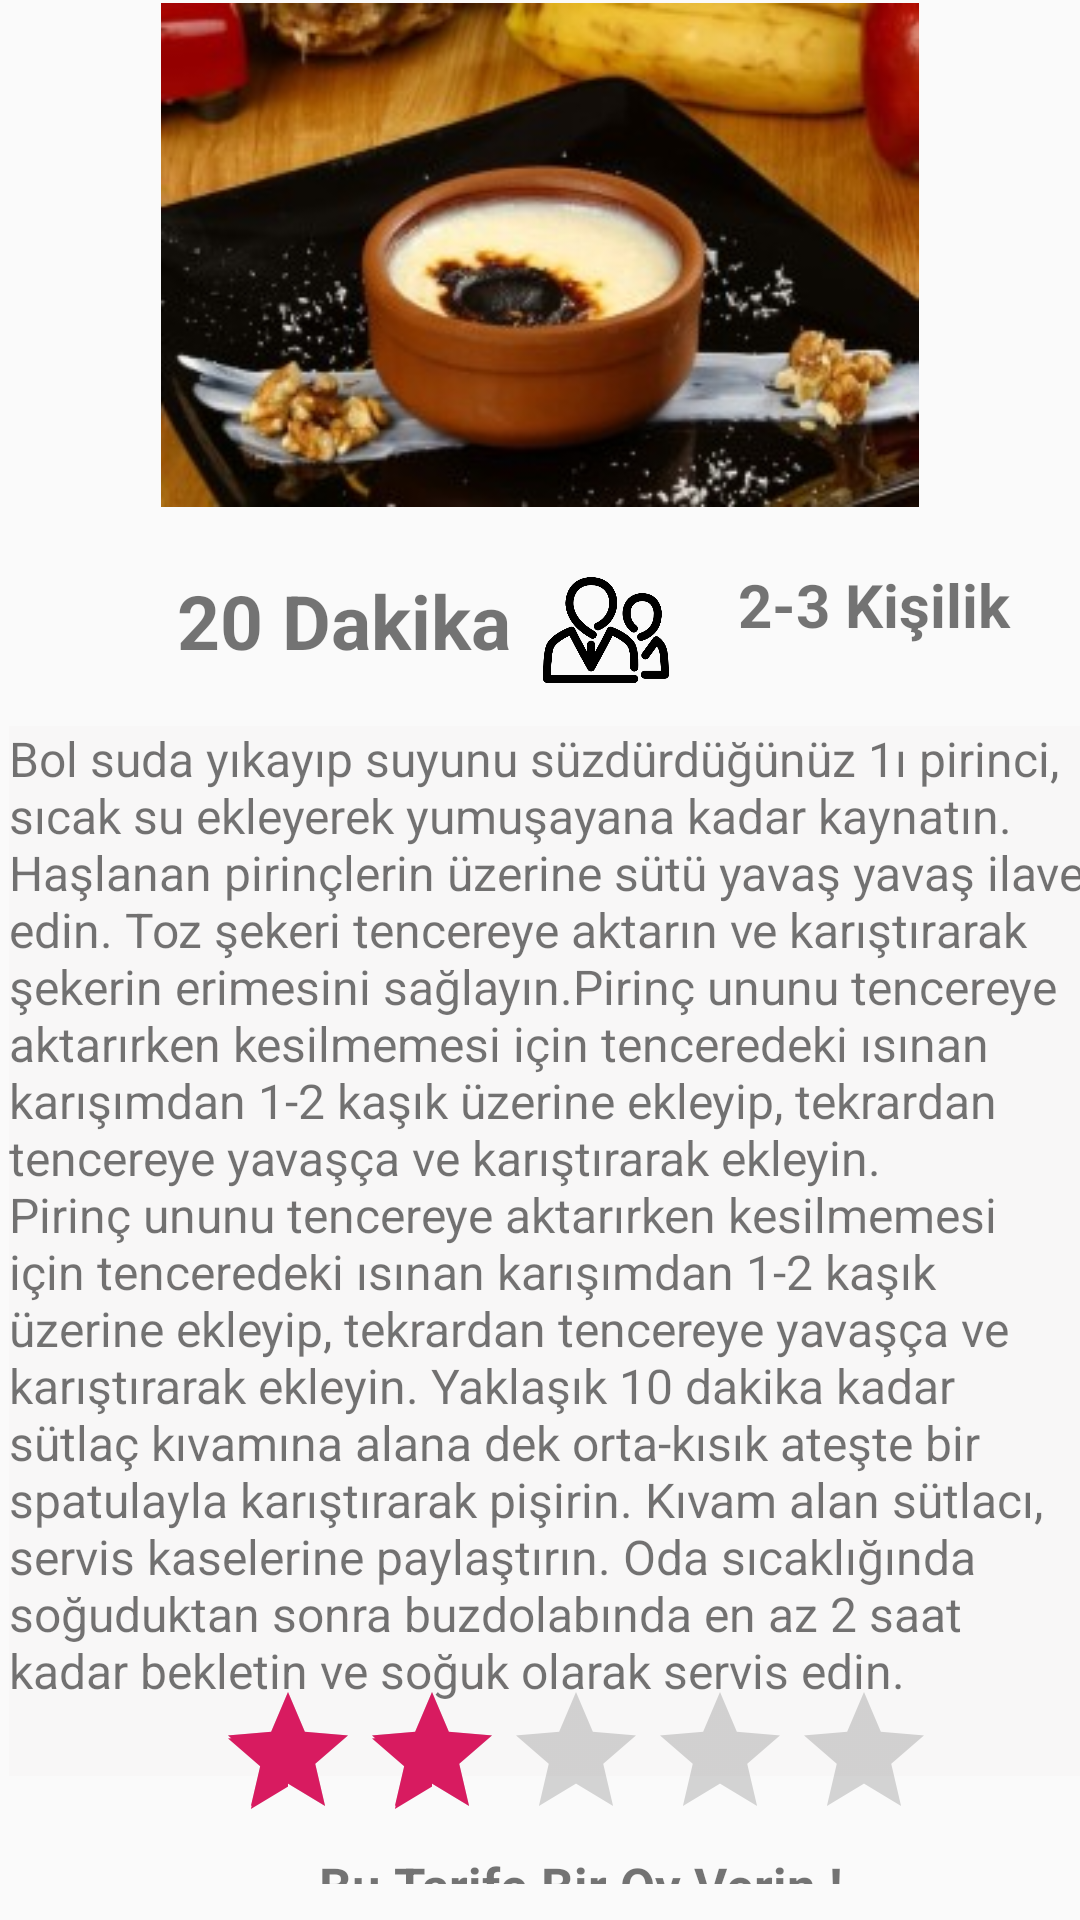

Reconstruct the res/layout file that produces this screen, plus the resources it refers to.
<!-- AndroidManifest.xml: application theme AppTheme -->
<!-- res/layout/activity_sutlac.xml -->
<?xml version="1.0" encoding="utf-8"?>
<RelativeLayout xmlns:android="http://schemas.android.com/apk/res/android"
    xmlns:app="http://schemas.android.com/apk/res-auto"
    xmlns:tools="http://schemas.android.com/tools"
    android:layout_width="match_parent"
    android:layout_height="match_parent"
    tools:context=".Sutlac">

    <ImageView
        android:id="@+id/imageView"
        android:layout_width="410dp"
        android:layout_height="168dp"
        android:layout_alignParentStart="true"
        android:layout_alignParentTop="true"
        android:layout_marginStart="0dp"
        android:layout_marginTop="1dp"
        app:srcCompat="@drawable/sutlactarif"
        tools:srcCompat="@drawable/sutlactarif" />

    <TextView
        android:id="@+id/textView"
        android:layout_width="match_parent"
        android:layout_height="350dp"
        android:layout_alignParentStart="true"
        android:layout_alignParentTop="true"
        android:layout_alignParentEnd="true"
        android:layout_centerInParent="true"
        android:layout_marginStart="3dp"
        android:layout_marginTop="242dp"
        android:layout_marginEnd="-3dp"
        android:background="@color/backgroundtarif"
        android:text="@string/sutlac"
        android:textSize="16dp" />

    <ImageView
        android:id="@+id/imageView2"
        android:layout_width="46dp"
        android:layout_height="50dp"
        android:layout_alignParentStart="true"
        android:layout_alignParentTop="true"
        android:layout_alignParentEnd="true"
        android:layout_marginStart="2dp"
        android:layout_marginTop="186dp"
        android:layout_marginEnd="363dp"
        app:srcCompat="@drawable/clock" />

    <TextView
        android:id="@+id/textView3"
        android:layout_width="168dp"
        android:layout_height="44dp"
        android:layout_alignParentStart="true"
        android:layout_alignParentTop="true"
        android:layout_marginStart="59dp"
        android:layout_marginTop="190dp"
        android:text="@string/dakika20"
        android:textSize="25dp"
        android:textStyle="bold" />

    <LinearLayout
        android:layout_width="match_parent"
        android:layout_height="160dp"
        android:layout_alignParentStart="true"
        android:layout_alignParentBottom="true"
        android:layout_centerHorizontal="true"
        android:layout_marginStart="0dp"
        android:layout_marginTop="528dp"
        android:layout_marginBottom="12dp"
        android:orientation="vertical">

        <RatingBar
            android:id="@+id/ratingBar"

            android:layout_width="wrap_content"
            android:layout_height="wrap_content"

            android:layout_marginStart="72dp"
            android:layout_marginTop="32dp"
            android:numStars="5"
            android:rating="2.0"
            android:stepSize="1.0" />

        <TextView
            android:id="@+id/textView4"
            android:layout_width="231dp"
            android:layout_height="36dp"
            android:layout_marginStart="78dp"
            android:layout_marginBottom="130dp"
            android:text="@string/oyverin"
            android:textAlignment="center"
            android:textSize="17dp"
            android:textStyle="bold" />

    </LinearLayout>
    <ImageView
        android:id="@+id/imageView3"
        android:layout_width="42dp"
        android:layout_height="48dp"
        android:layout_alignParentTop="true"
        android:layout_alignParentEnd="true"
        android:layout_marginTop="186dp"
        android:layout_marginEnd="137dp"
        app:srcCompat="@drawable/personicon"
        tools:srcCompat="@drawable/personicon" />

    <TextView
        android:id="@+id/textView5"
        android:layout_width="103dp"
        android:layout_height="40dp"
        android:layout_alignParentTop="true"
        android:layout_alignParentEnd="true"
        android:layout_marginTop="188dp"
        android:layout_marginEnd="11dp"
        android:textStyle="bold"
        android:textSize="20dp"
        android:text="@string/person23" />


</RelativeLayout>
<!-- resources referenced by this layout -->
<resources>
  <color name="backgroundtarif">#F8F7F7</color>
  <!-- drawable clock: png bitmap (drawable, 614 bytes) -->
  <!-- drawable personicon: png bitmap (drawable, 23426 bytes) -->
  <!-- drawable sutlactarif: jpg bitmap (drawable, 18600 bytes) -->
  <string name="dakika20">20 Dakika</string>
  <string name="oyverin">Bu Tarife Bir Oy Verin !</string>
  <string name="person23">2-3 Kişilik</string>
  <string name="sutlac">Bol suda yıkayıp suyunu süzdürdüğünüz 1ı pirinci, sıcak su ekleyerek yumuşayana kadar kaynatın.
  Haşlanan pirinçlerin üzerine sütü yavaş yavaş ilave edin.
  Toz şekeri tencereye aktarın ve karıştırarak şekerin erimesini sağlayın.Pirinç ununu tencereye aktarırken kesilmemesi için tenceredeki ısınan karışımdan 1-2 kaşık üzerine ekleyip, tekrardan tencereye yavaşça ve karıştırarak ekleyin.
  Pirinç ununu tencereye aktarırken kesilmemesi için tenceredeki ısınan karışımdan 1-2 kaşık üzerine ekleyip, tekrardan tencereye yavaşça ve karıştırarak ekleyin.
  Yaklaşık 10 dakika kadar sütlaç kıvamına alana dek orta-kısık ateşte bir spatulayla karıştırarak pişirin. Kıvam alan sütlacı, servis kaselerine paylaştırın.
  Oda sıcaklığında soğuduktan sonra buzdolabında en az 2 saat kadar bekletin ve soğuk olarak servis edin.</string>
  <style name="AppTheme" parent="Theme.AppCompat.Light.DarkActionBar">
          
          <item name="colorPrimary">@color/colorPrimary</item>
          <item name="colorPrimaryDark">@color/colorPrimaryDark</item>
          <item name="colorAccent">@color/colorAccent</item>
      </style>
  <color name="colorPrimary">#008577</color>
  <color name="colorPrimaryDark">#00574B</color>
  <color name="colorAccent">#D81B60</color>
</resources>
